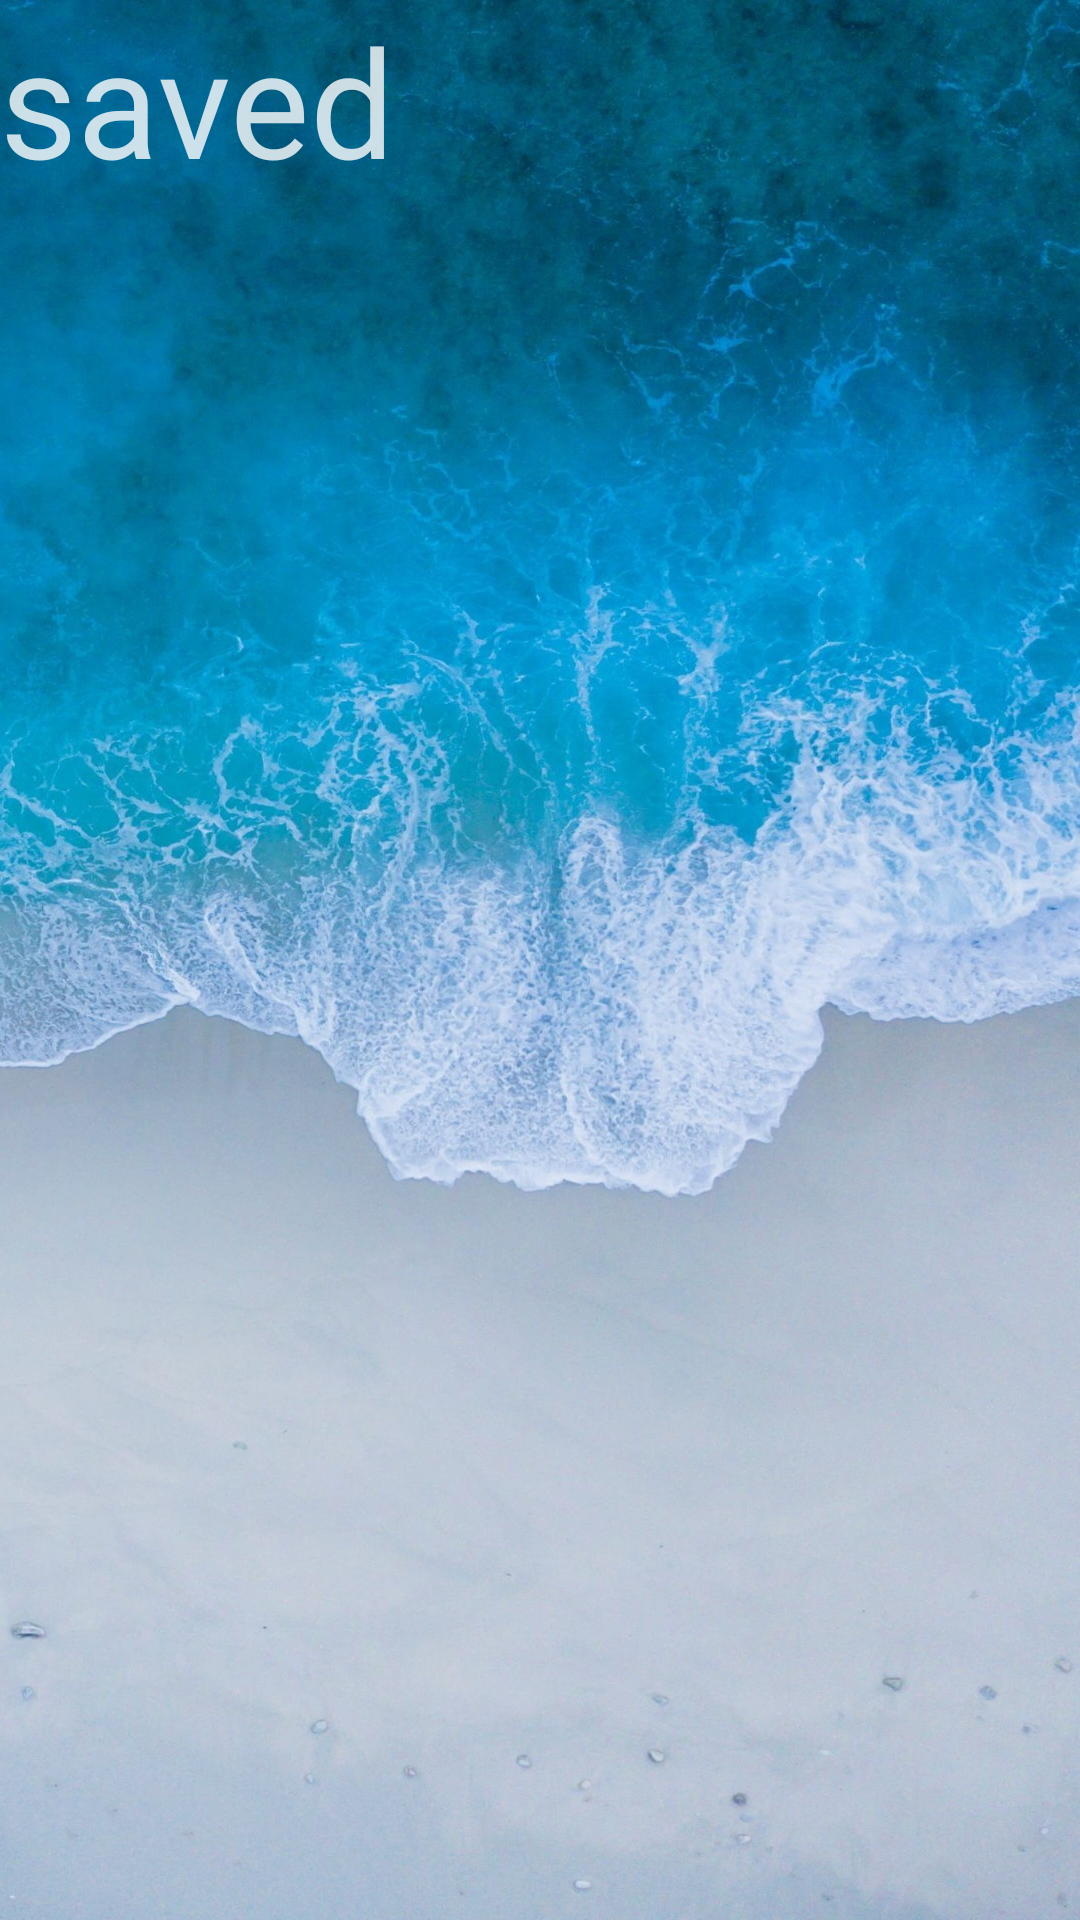

Reconstruct the res/layout file that produces this screen, plus the resources it refers to.
<!-- AndroidManifest.xml: application theme Theme.TravelHunter -->
<!-- res/layout/fragment_saved.xml -->
<?xml version="1.0" encoding="utf-8"?>
<androidx.constraintlayout.widget.ConstraintLayout xmlns:android="http://schemas.android.com/apk/res/android"
    xmlns:tools="http://schemas.android.com/tools"
    xmlns:app="http://schemas.android.com/apk/res-auto"
    android:layout_width="match_parent"
    android:layout_height="match_parent"
    android:background="@drawable/sea_wave_wallpaper"
    tools:context=".fragments.Saved">

    <TextView
        android:layout_width="match_parent"
        android:layout_height="match_parent"
        android:text="saved"
        android:textSize="50sp"
        android:textColor="@color/white_80"/>




</androidx.constraintlayout.widget.ConstraintLayout>
<!-- resources referenced by this layout -->
<resources>
  <color name="white_80">#CCFFFFFF</color>
  <!-- drawable sea_wave_wallpaper: jpg bitmap (drawable, 372289 bytes) -->
  <style name="Theme.TravelHunter" parent="Base.Theme.TravelHunter" />
  <style name="Base.Theme.TravelHunter" parent="Theme.Material3.DayNight.NoActionBar">
          
          
      </style>
</resources>
